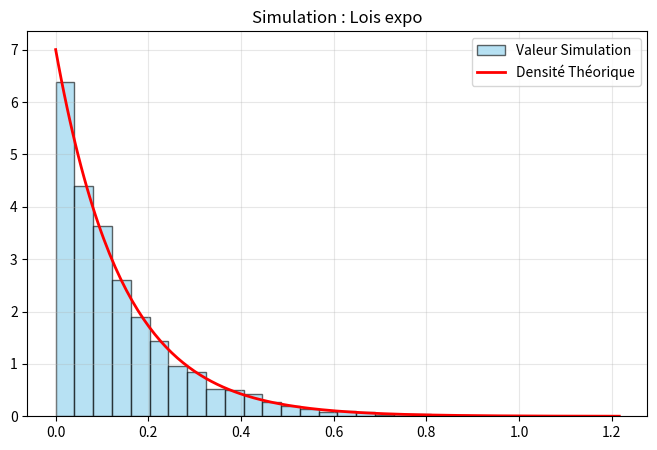

Reproduce this figure in Python.
import matplotlib.pyplot as plt
import numpy as np


def sim_expo(lmbda, n):
    """
    On a F(x) = 1 - exp(-lambda*x) = u  <=> x = -ln(1-u)/lambda
    Simulate random variables from an exponential law using the inverse transform method.
    :param lmbda:  Rate parameter of the exponential law
    :param n: Number of random variables to generate
    :return:
    """
    x = []

    for _ in range(n):
        u = np.random.rand()
        x.append(-np.log(1 - u) / lmbda)

    return x


def density_expo(x, lmbda):
    """
    :param x: Value at which to evaluate the density
    :param lmbda: Param of the exponential law
    :return: Density value at x
    """
    if x < 0:
        return 0
    return lmbda * np.exp(-lmbda * x)


def analyze_and_plot_expo(data, lmbda, bins=30):
    """
    theorical esperence for expo = 1/lambda
    theorical var for expo = 1/lambda^2
    :param data:
    :param lmbda:
    :param bins:
    :return:
    """
    mean_emp = np.mean(data)
    var_emp = np.var(data)
    print(f"Moyenne empirique : {mean_emp} espérance, {1 / lmbda}")
    print(f"Variance empirique : {var_emp} Variance, {1 / (lmbda ** 2)}")

    plt.figure(figsize=(8, 5))
    count, bins, ignored = plt.hist(data, bins=bins, density=True, alpha=0.6, color='skyblue', edgecolor='black',
                                    label='Valeur Simulation')

    x_vals = np.linspace(min(bins), max(bins), 200)
    y_vals = [density_expo(x, lmbda) for x in x_vals]
    plt.plot(x_vals, y_vals, 'r-', linewidth=2, label='Densité Théorique')

    plt.title(f"Simulation : Lois expo")
    plt.legend()
    plt.grid(True, alpha=0.3)
    plt.show()


if __name__ == "__main__":
    lmbda = 7
    n = 5693
    samples = sim_expo(lmbda, n)
    analyze_and_plot_expo(samples, lmbda)
